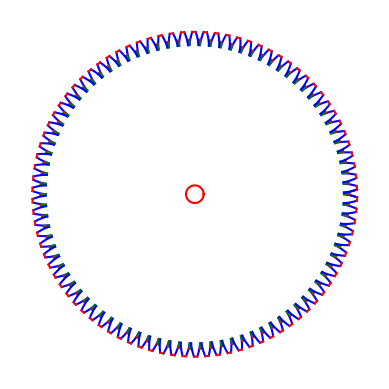

Reproduce this figure in Python.
import matplotlib.pyplot as plt #匯入繪圖模組
import math #匯入數學模組
import numpy as np #匯入數學模組
#===================================================================(從齒數和模數推算半徑和角度)

T = 90
M = 1
rh = 5
N = 100#50

def involutetheta (R,r): #漸開線
    phi = ((R/r)**2-1)**(1/2)
    theta = np.arctan((np.tan(phi)-phi)/(1+np.tan(phi)))
    return (theta)

theta0 = 2*np.pi/T #周節
halftheta0 = theta0/2 #齒寬或齒間

r1 = (T-2.5)*M #齒根圓半徑
r2 = T*M*np.cos(np.pi/9) #基圓半徑
r3 = T*M #節圓半徑
r4 = (T+2)*M #齒頂圓半徑

theta2 = involutetheta(r3,r2)  #漸開線角度 - 基圓 to 節圓
theta3 = involutetheta(r4,r2)-(theta2)#漸開線角度 - 節圓 to 齒頂圓
theta1 = halftheta0-2*theta2 #底部角度
theta4 = halftheta0-2*theta3 #頂部角度

#===================================================================(建立齒型的極座標方程式)

#fig = plt.figure() #新建畫布
def involute1painter (R,r,t):
    i = 0
    while i <= t:
        Rinvolute1 = np.linspace(R,r)
        thetainvolute1 = -involutetheta(Rinvolute1,r)
        plt.polar(thetainvolute1+theta0*i, Rinvolute1 , N , color = "blue" ) # 極座標畫漸開線1
        i = i + 1

def line1painter (R,r,t):
    i = 0
    while i <= t:
        L1 = np.linspace(r,R)
        thetaline1 = L1*0
        plt.polar(thetaline1+theta0*i, L1 , N , color = "green" ) # 極座標畫徑向直線
        i = i + 1
def bottomlandpainter (r,t):
    i = 0
    while i <= t:
        thetabottomland = np.linspace(0,theta1)
        R = thetabottomland*0+r
        plt.polar(thetabottomland+theta0*i, R , N , color = "red" )  # 極座標畫內徑
        i = i + 1

def line2painter (R,r,t):
    i = 0
    while i <= t:
        L2 = np.linspace(r,R)
        thetaline2 = L2*0+theta1
        plt.polar(thetaline2+theta0*i, L2 , N , color = "green" ) # 極座標畫徑向直線
        i = i + 1

def involute2painter (R,r,t):
    i = 0
    while i <= t:
        Rinvolute2 = np.linspace(r,R)
        thetainvolute2 = involutetheta(Rinvolute2,r)+theta1
        plt.polar(thetainvolute2+theta0*i, Rinvolute2 , N , color = "blue" ) # 極座標畫漸開線1
        i = i + 1
def toplandpainter (r,t):
    i = 0
    while i <= t:
        thetatopland = np.linspace(theta1+theta2+theta3,theta1+theta2+theta3+theta4)
        R = thetatopland*0+r
        plt.polar(thetatopland+theta0*i, R , N , color = "red" )  # 極座標畫內徑
        i = i + 1

def hole (r):
    thetahole = np.linspace(0,np.pi*2)
    rhole = r+thetahole*0
    plt.polar(thetahole, rhole, N, color="red")  # 極座標畫軸孔
#===================================================================(產生圖像)


#rho = np.arange(0,5)

#plt.subplot(polar = Ture)
print(T,M,theta0,halftheta0,halftheta0,r1,r2,r3,r4,theta1,theta2,theta3,theta4,0.236*M,sep=",")


involute1painter (r4,r2,T)
line1painter (r2,r1,T)
bottomlandpainter (r1,T)
line2painter (r2,r1,T)
involute2painter (r4,r2,T)
toplandpainter (r4,T)
hole (rh)
plt.axis('off')
plt.show()
